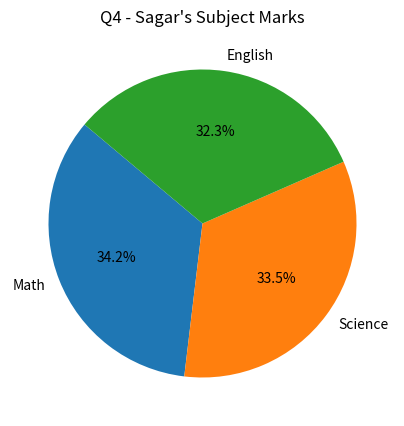
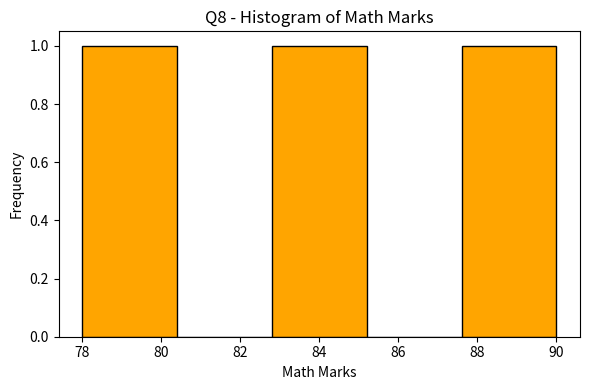
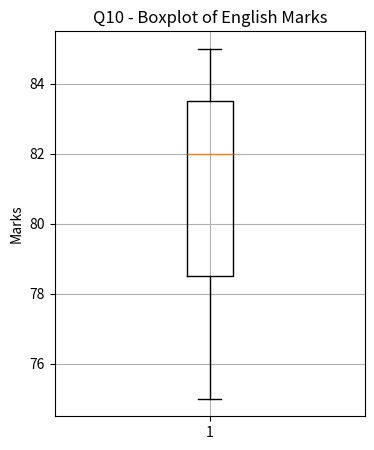

The matplotlib source for these figures, in order:
import pandas as pd
import matplotlib.pyplot as plt

data = {"Name": ["Amit", "Sagar", "Puja"],"Math": [85, 90, 78],"Science": [92, 88, 80],"English": [75, 85, 82]}
df = pd.DataFrame(data)
df['Total'] = df[['Math', 'Science', 'English']].sum(axis=1)

df['Math_Normalized'] = (df['Math'] - df['Math'].min()) / (df['Math'].max() - df['Math'].min())
print("Q1 - Normalized Math:\n", df[['Name', 'Math', 'Math_Normalized']])

df['Gender'] = ['Male', 'Male', 'Female']
df_encoded = pd.get_dummies(df, columns=['Gender'])
print("\nQ2 - One-hot Encoded Gender:\n", df_encoded)

grouped = df.groupby('Gender')[['Math', 'Science', 'English', 'Total']].mean()
print("\nQ3 - Grouped by Gender (Average Marks):\n", grouped)

sagar_row = df[df['Name'] == 'Sagar'][['Math', 'Science', 'English']].values.flatten()
plt.figure(figsize=(5,5))
plt.pie(sagar_row, labels=['Math', 'Science', 'English'], autopct='%1.1f%%', startangle=140)
plt.title("Q4 - Sagar's Subject Marks")
plt.show()

df['Status'] = df['Total'].apply(lambda x: 'Pass' if x >= 250 else 'Fail')
print("\nQ5 - Status Column:\n", df[['Name', 'Total', 'Status']])

passed_count = df[df['Status'] == 'Pass'].shape[0]
print("\nQ6 - Number of Students Passed:", passed_count)

df.to_csv('final_student_data.csv', index=False)
print("\nQ7 - DataFrame exported to 'final_student_data.csv'")

plt.figure(figsize=(6,4))
plt.hist(df['Math'], bins=5, color='orange', edgecolor='black')
plt.title("Q8 - Histogram of Math Marks")
plt.xlabel("Math Marks")
plt.ylabel("Frequency")
plt.tight_layout()
plt.show()

df.rename(columns={'Math': 'Mathematics'}, inplace=True)
print("\nQ9 - Renamed 'Math' to 'Mathematics':\n", df.columns)

plt.figure(figsize=(4,5))
plt.boxplot(df['English'])
plt.title("Q10 - Boxplot of English Marks")
plt.ylabel("Marks")
plt.grid(True)
plt.show()